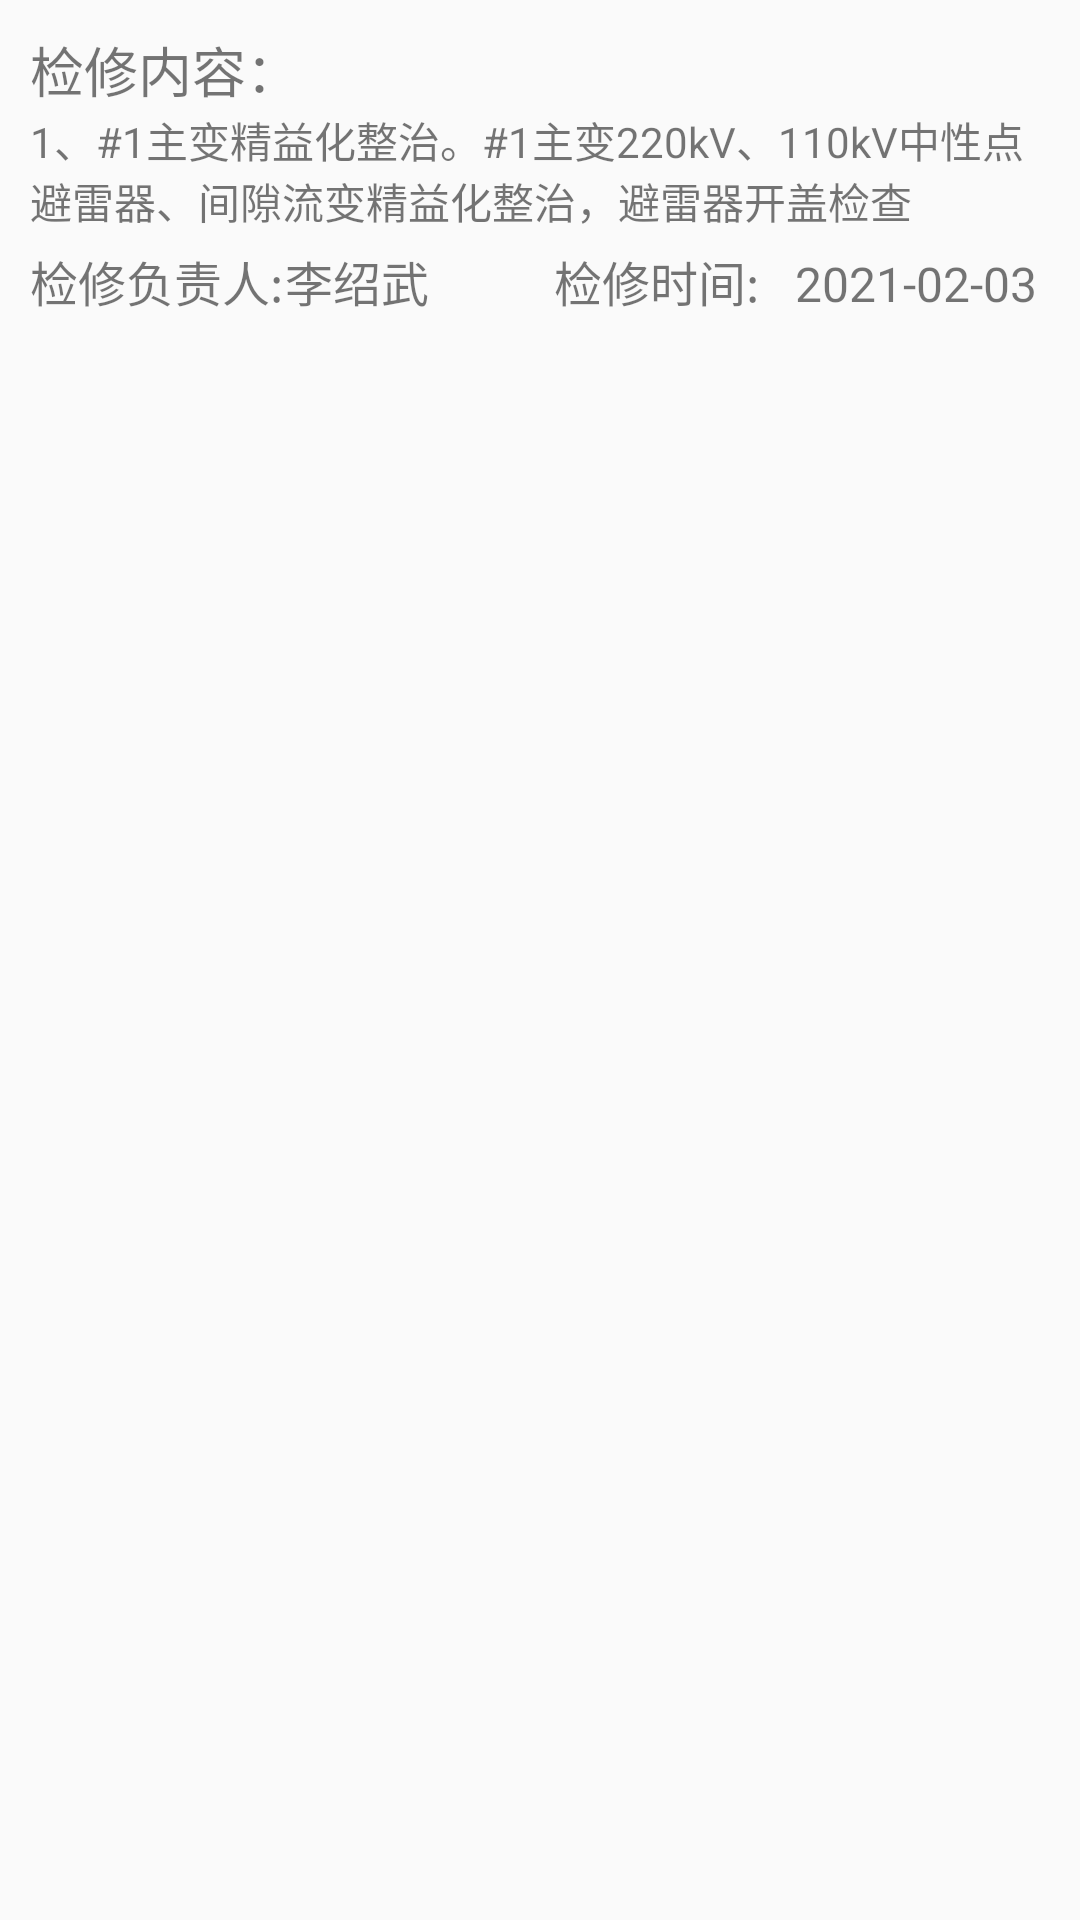

Produce the Android XML layout that renders to this screen, including the resource entries it uses.
<!-- AndroidManifest.xml: application theme Theme.MyApplication -->
<!-- res/layout/imformationlayout.xml -->
<?xml version="1.0" encoding="utf-8"?>

<LinearLayout xmlns:android="http://schemas.android.com/apk/res/android"
    android:layout_width="match_parent"
    android:layout_height="wrap_content"
    android:paddingLeft="10dp"
    android:paddingTop="10dp"
    android:paddingRight="10dp"
    android:orientation="vertical"
    android:descendantFocusability="blocksDescendants">

    <LinearLayout
        android:layout_width="match_parent"
        android:layout_height="wrap_content"
        android:orientation="horizontal">
        <TextView
            android:layout_width="wrap_content"
            android:layout_height="wrap_content"
            android:text="检修内容："
            android:textSize="18dp">
        </TextView>

    </LinearLayout>

    <TextView
        android:layout_width="match_parent"
        android:layout_height="wrap_content"
        android:text="1、#1主变精益化整治。#1主变220kV、110kV中性点避雷器、间隙流变精益化整治，避雷器开盖检查"
        android:id="@+id/content"
        android:paddingBottom="5dp">
    </TextView>

    <LinearLayout
        android:layout_width="match_parent"
        android:layout_height="wrap_content">
        <TextView
            android:layout_width="0dp"
            android:layout_height="wrap_content"
            android:layout_weight="1"
            android:textSize="16dp"
            android:text="检修负责人:">
        </TextView>
        <TextView
            android:layout_width="0dp"
            android:layout_height="wrap_content"
            android:layout_weight="1"
            android:text="李绍武"
            android:textSize="16dp"
            android:id="@+id/person">
        </TextView>

        <TextView
            android:layout_width="0dp"
            android:layout_height="wrap_content"
            android:layout_weight="1"
            android:gravity="right"
            android:textSize="16dp"
            android:text="检修时间:   "
            >
        </TextView>
        <TextView
            android:layout_width="0dp"
            android:layout_height="wrap_content"
            android:layout_weight="1"
            android:text="2021-02-03 "
            android:textSize="16dp"
            android:id="@+id/date">
        </TextView>
    </LinearLayout>


</LinearLayout>
<!-- resources referenced by this layout -->
<resources>
  <!-- mipmap ic_update: png bitmap (mipmap-hdpi, 633 bytes) -->
  <style name="Theme.MyApplication" parent="Theme.MaterialComponents.DayNight.NoActionBar.Bridge">
          
          <item name="colorPrimary">@color/purple_500</item>
          <item name="colorPrimaryVariant">@color/purple_700</item>
          <item name="colorOnPrimary">@color/white</item>
          
          <item name="colorSecondary">@color/teal_200</item>
          <item name="colorSecondaryVariant">@color/teal_700</item>
          <item name="colorOnSecondary">@color/black</item>
          
          <item name="android:statusBarColor">?attr/colorPrimaryVariant</item>
          
      </style>
  <color name="purple_500">#FF6200EE</color>
  <color name="purple_700">#FF3700B3</color>
  <color name="white">#FFFFFFFF</color>
  <color name="teal_200">#FF03DAC5</color>
  <color name="teal_700">#FF018786</color>
  <color name="black">#FF000000</color>
</resources>
